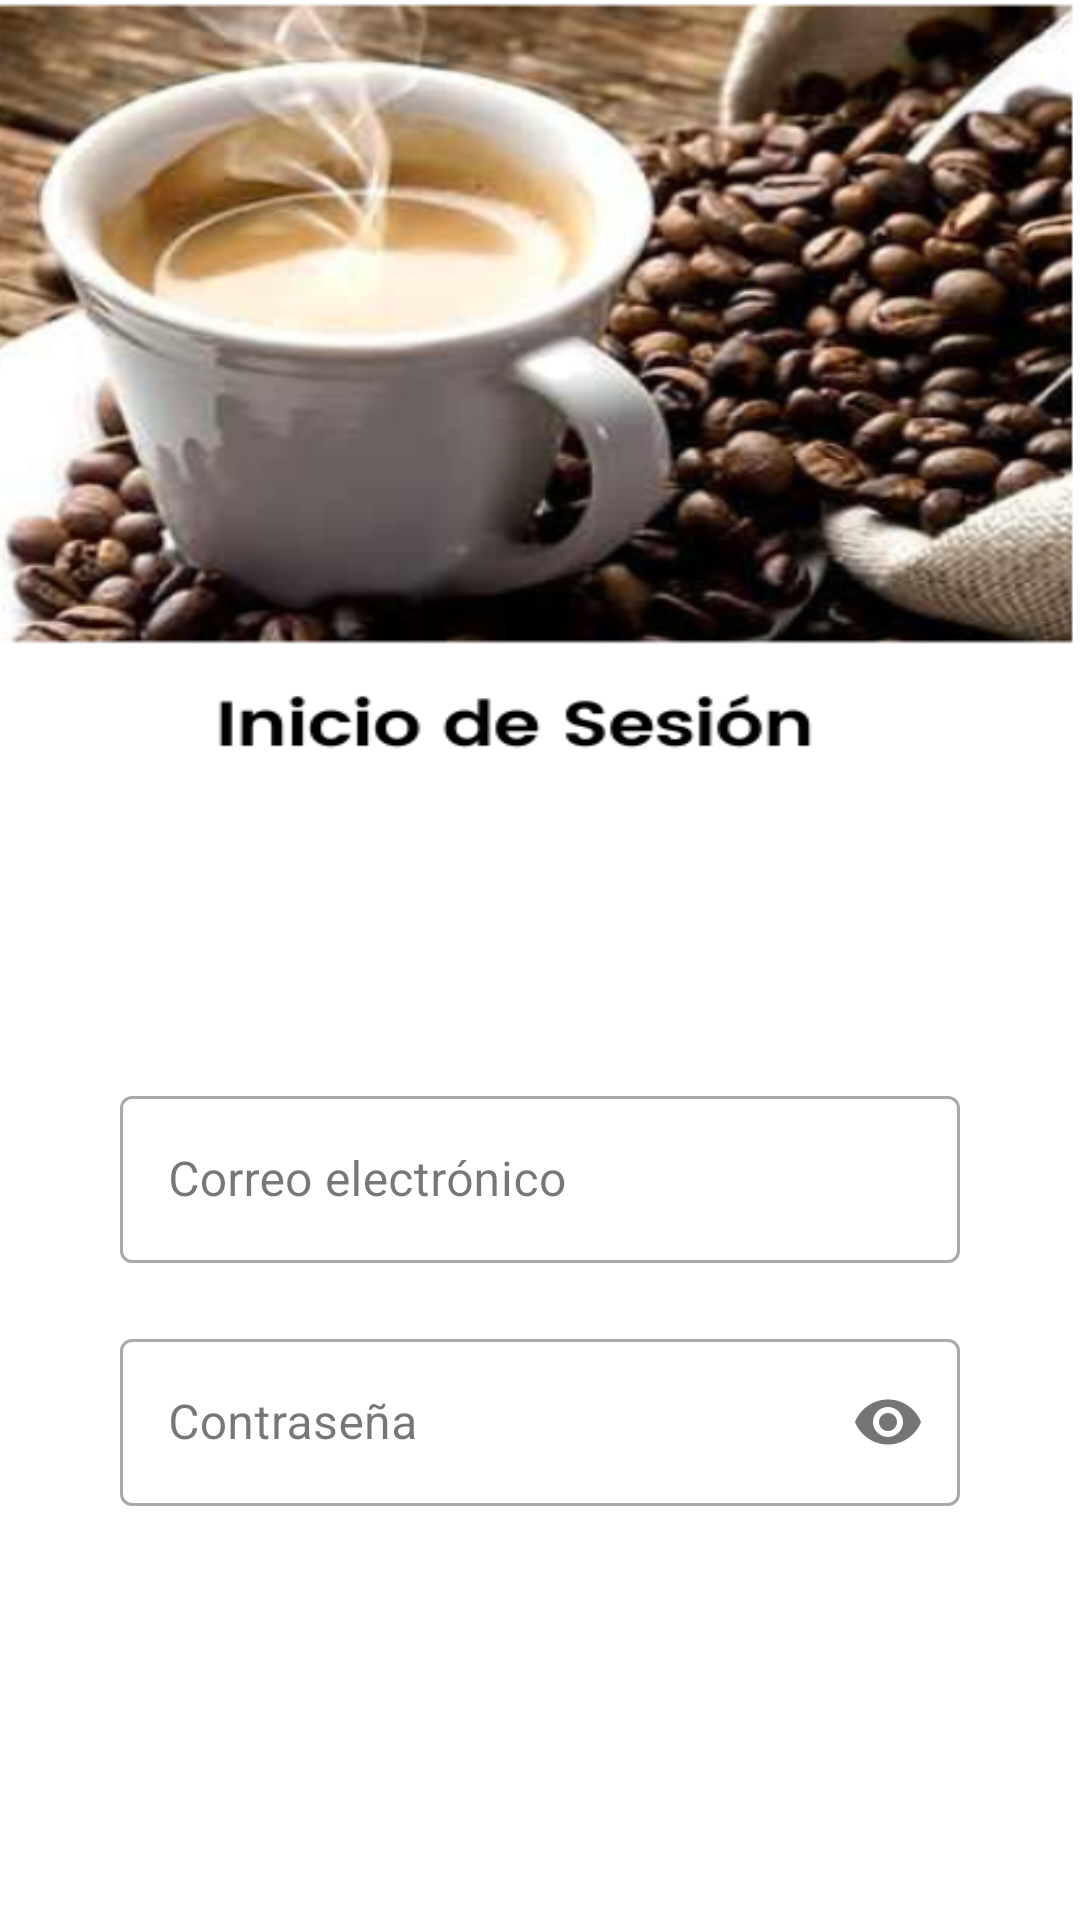

Reconstruct the res/layout file that produces this screen, plus the resources it refers to.
<!-- AndroidManifest.xml: application theme Theme.Cafetrinidadfireb -->
<!-- res/layout/activity_main.xml -->
<?xml version="1.0" encoding="utf-8"?>
<LinearLayout xmlns:android="http://schemas.android.com/apk/res/android"
    xmlns:app="http://schemas.android.com/apk/res-auto"
    xmlns:tools="http://schemas.android.com/tools"
    android:id="@+id/main"
    android:layout_width="match_parent"
    android:layout_height="match_parent"
    android:background="@drawable/login"
    android:padding="40dp"
    tools:context=".MainActivity"
    android:orientation="vertical">


    <com.google.android.material.textfield.TextInputLayout
        android:layout_width="match_parent"
        android:layout_height="wrap_content"
        android:layout_marginTop="320dp"
        style="@style/Widget.MaterialComponents.TextInputLayout.OutlinedBox">

    <com.google.android.material.textfield.TextInputEditText
        android:id="@+id/email"
        android:layout_width="match_parent"
        android:layout_height="wrap_content"
        android:hint="Correo electrónico"
        android:inputType="textEmailAddress"/>

    </com.google.android.material.textfield.TextInputLayout>

    <com.google.android.material.textfield.TextInputLayout
        android:layout_width="match_parent"
        android:layout_height="wrap_content"
        android:layout_marginTop="20dp"
        app:passwordToggleEnabled="true"
        style="@style/Widget.MaterialComponents.TextInputLayout.OutlinedBox">

        <com.google.android.material.textfield.TextInputEditText
            android:id="@+id/password"
            android:layout_width="match_parent"
            android:layout_height="wrap_content"
            android:hint="Contraseña"
            android:inputType="textPassword"/>

    </com.google.android.material.textfield.TextInputLayout>

    <Button
        android:id="@+id/sign_in"
        android:layout_width="match_parent"
        android:layout_height="wrap_content"
        android:textStyle="bold"
        android:textSize="20sp"
        android:text="Iniciar Sesión"
        android:background="@drawable/round_btn"
        android:layout_marginTop="100dp"/>

    <LinearLayout
        android:layout_width="match_parent"
        android:layout_height="wrap_content"
        android:layout_marginTop="20dp"
        android:gravity="center"
        android:orientation="horizontal">

        <TextView
            android:layout_width="wrap_content"
            android:layout_height="wrap_content"
            android:text="Usuario sin Registrar?"
            android:textSize="15sp"
            android:textStyle="bold" />

        <TextView
            android:id="@+id/sign_up"
            android:layout_width="wrap_content"
            android:layout_height="wrap_content"
            android:layout_marginLeft="10dp"
            android:text="Registrarse"
            android:textColor="@color/blue"
            android:textSize="15sp"
            android:textStyle="bold" />

    </LinearLayout>


</LinearLayout>
<!-- resources referenced by this layout -->
<resources>
  <color name="blue">#2c3e50</color>
  <!-- drawable login: png bitmap (drawable, 221400 bytes) -->
  <!-- drawable round_btn (drawable) -->
  <?xml version="1.0" encoding="utf-8"?>
  <shape xmlns:android="http://schemas.android.com/apk/res/android"
      android:shape="rectangle">
  
      <solid android:color="@color/crema"></solid>
      <corners android:radius="20dp"></corners>
  
  </shape>
  <style name="Theme.Cafetrinidadfireb" parent="Base.Theme.Cafetrinidadfireb" />
  <color name="crema">#FF9800</color>
  <style name="Base.Theme.Cafetrinidadfireb" parent="Theme.Material3.DayNight.NoActionBar">
          
          
          <item name="colorPrimary">@color/blue</item>
      </style>
</resources>
